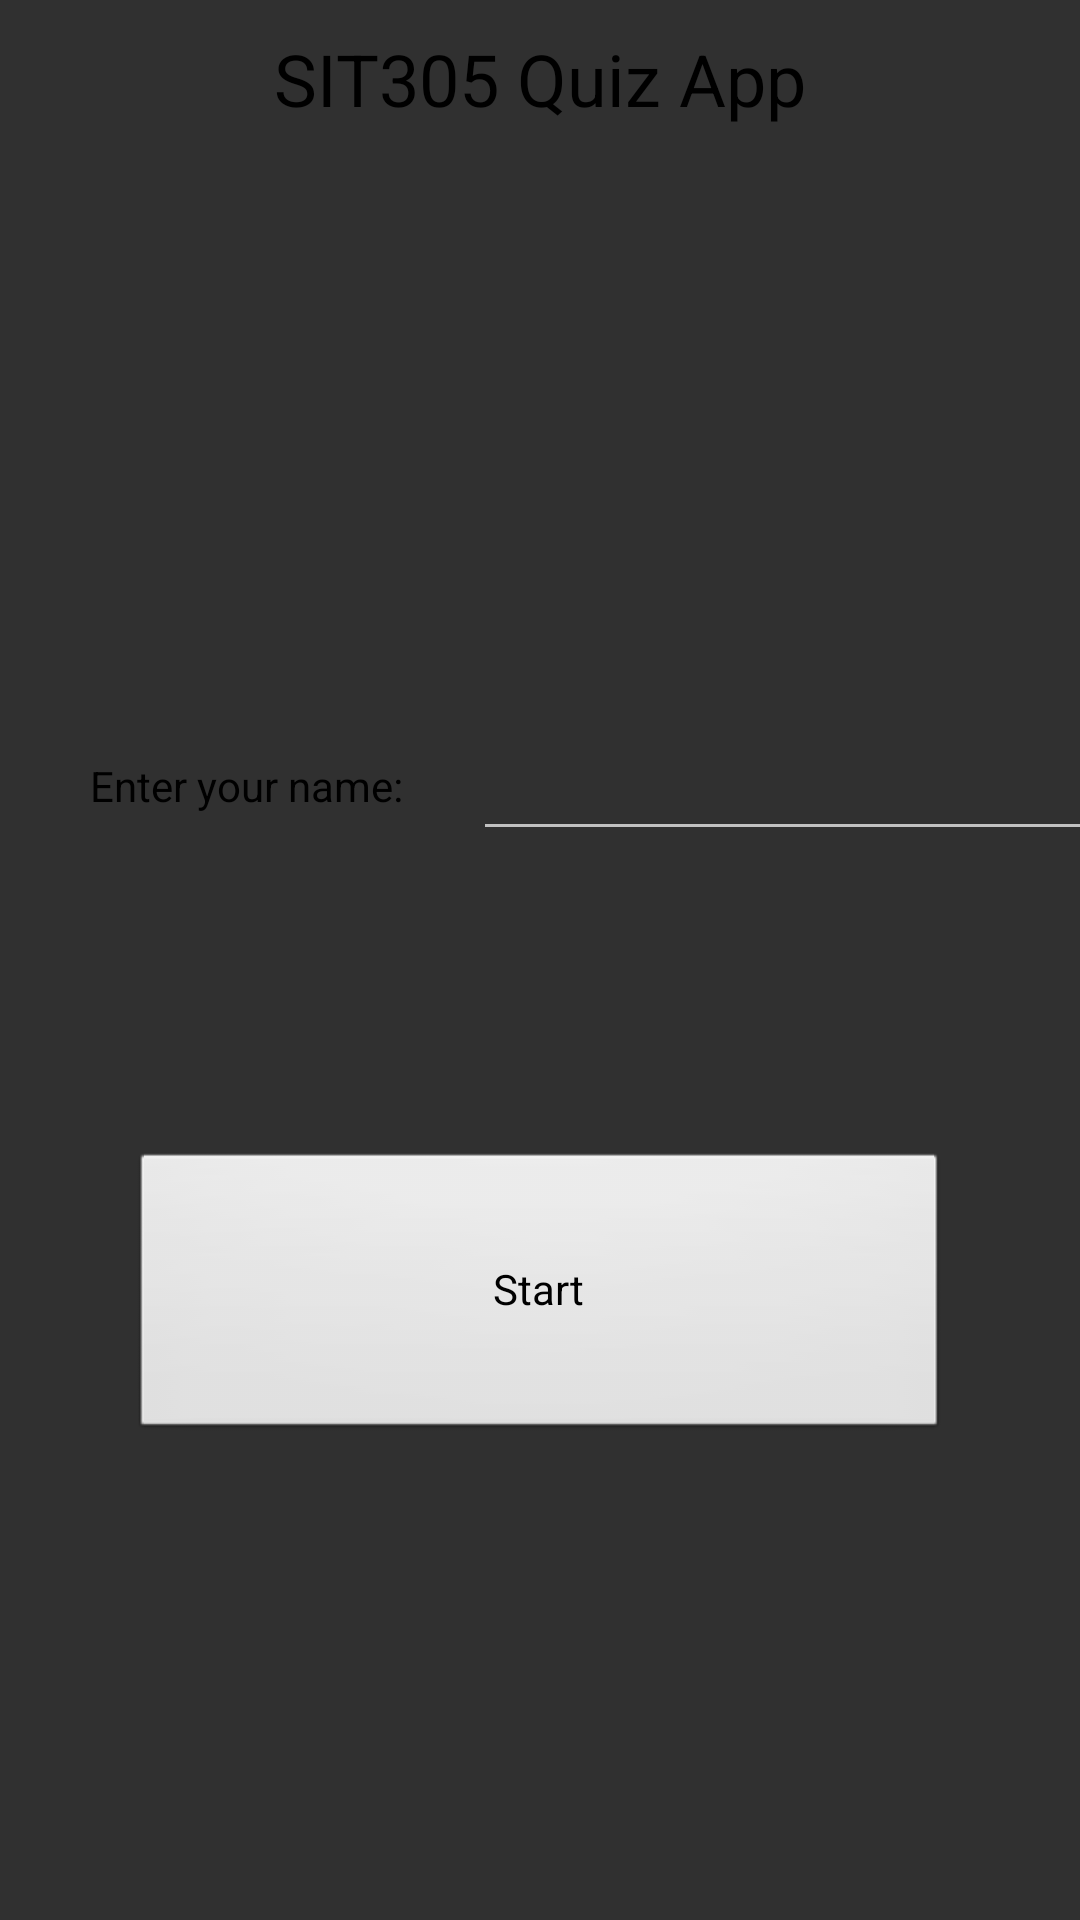

Here is an Android app screen rendered from its layout file. Give the layout XML and the strings, colors and styles it references.
<!-- AndroidManifest.xml: application theme Theme.3_1 -->
<!-- res/layout/activity_main.xml -->
<?xml version="1.0" encoding="utf-8"?>
<android.widget.LinearLayout xmlns:android="http://schemas.android.com/apk/res/android"
    xmlns:app="http://schemas.android.com/apk/res-auto"
    xmlns:tools="http://schemas.android.com/tools"
    android:id="@+id/MainMenu"
    android:layout_width="match_parent"
    android:layout_height="match_parent"
    android:orientation="vertical"
    tools:context=".MainActivity">

    <TextView
        android:id="@+id/Title"
        android:layout_width="wrap_content"
        android:layout_height="wrap_content"
        android:layout_gravity="center_horizontal|center_vertical"
        android:padding="10dp"
        android:text="@string/QuizTitle"
        android:textSize="24sp"
        app:layout_constraintStart_toStartOf="parent"
        app:layout_constraintTop_toTopOf="parent"
        android:textColor="#000000"/>

    <TableRow
        android:layout_width="match_parent"
        android:layout_height="wrap_content">

        <TextView
            android:id="@+id/NamePromptText"
            android:layout_width="wrap_content"
            android:layout_height="wrap_content"
            android:paddingLeft="30dp"
            android:paddingTop="200dp"
            android:paddingRight="20dp"
            android:text="Enter your name: "
            android:textColor="#000000" />

        <EditText
            android:id="@+id/editTextPersonName"
            android:layout_width="249dp"
            android:layout_height="wrap_content"
            android:layout_gravity="center_horizontal"
            android:ems="40"
            android:inputType="textPersonName"
            android:paddingLeft="40dp"
            android:paddingTop="200dp"
            android:text=""
            android:textColor="#000000" />
    </TableRow>

    <Button
        android:id="@+id/StartButton"
        style="@android:style/Widget.Button"
        android:layout_width="273dp"
        android:layout_height="97dp"
        android:layout_gravity="center_horizontal|center_vertical"
        android:layout_marginTop="100dp"
        android:text="Start"
        android:textColor="#000000" />


</android.widget.LinearLayout>
<!-- resources referenced by this layout -->
<resources>
  <string name="QuizTitle">SIT305 Quiz App</string>
  <style name="Theme.3_1" parent="Theme.AppCompat.NoActionBar">
          
          <item name="colorPrimary">@color/purple_500</item>
          <item name="colorPrimaryVariant">@color/purple_700</item>
          <item name="colorOnPrimary">@color/white</item>
          
          <item name="colorSecondary">@color/teal_200</item>
          <item name="colorSecondaryVariant">@color/teal_700</item>
          <item name="colorOnSecondary">@color/white</item>
          
          <item name="android:statusBarColor" tools:targetApi="l">?attr/colorPrimaryVariant</item>
          
      </style>
  <!-- not gathered from this repository: default colours our renderer supplied (Android Studio template values) -->
  <color name="purple_500">#FF6200EE</color>
  <color name="purple_700">#FF3700B3</color>
  <color name="teal_200">#FF03DAC5</color>
  <color name="teal_700">#FF018786</color>
  <color name="white">#FFFFFFFF</color>
</resources>
